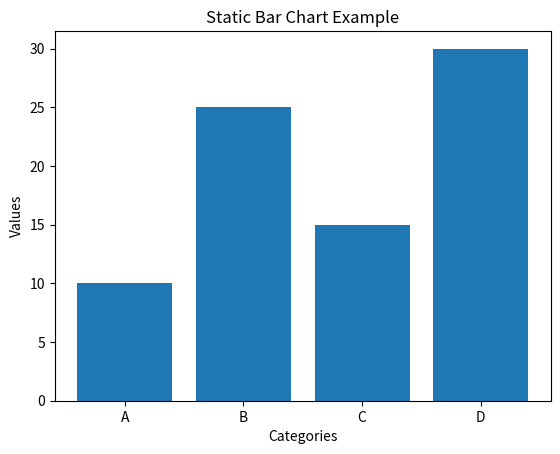

Write Python code to recreate this figure.
import matplotlib.pyplot as plt


categories = ['A', 'B', 'C', 'D']
values = [10, 25, 15, 30]


plt.bar(categories, values)


plt.xlabel('Categories')
plt.ylabel('Values')
plt.title('Static Bar Chart Example')

plt.show()
